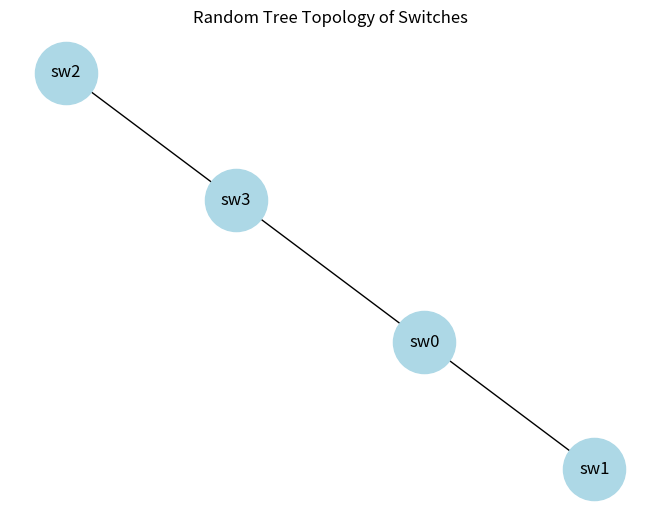
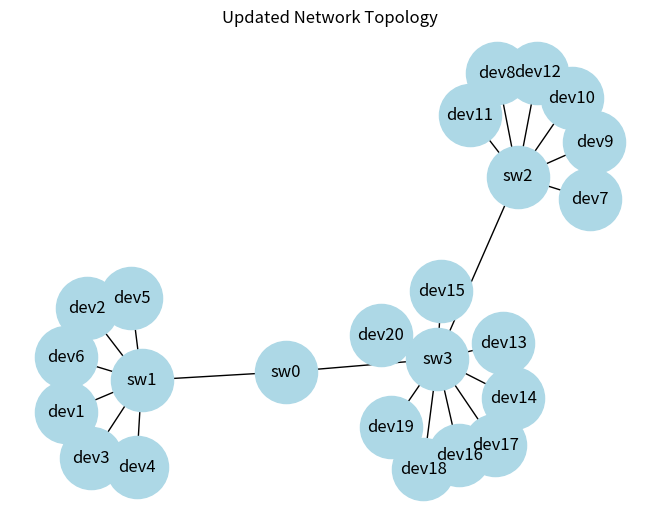
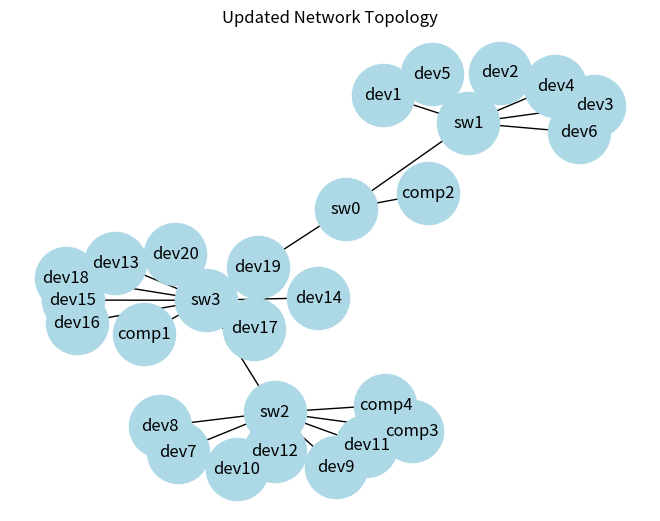
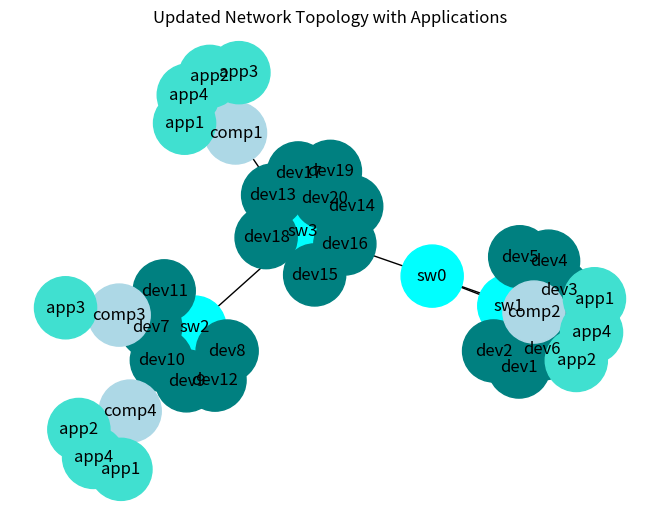

These charts were generated, in order, by the following Python code:
import random
import logging
from collections import defaultdict
import networkx as nx
import matplotlib.pyplot as plt

device_dict = {
    "dev1": {"type": "CNC", "bandwidth": 100, "group": 1},
    "dev2": {"type": "CNC", "bandwidth": 100, "group": 1},
    "dev3": {"type": "CNC", "bandwidth": 100, "group": 1},
    "dev4": {"type": "CNC", "bandwidth": 100, "group": 1},
    "dev5": {"type": "CNC", "bandwidth": 1000, "group": 1},
    "dev6": {"type": "CNC", "bandwidth": 1000, "group": 1},
    "dev7": {"type": "CNC", "bandwidth": 100, "group": 2},
    "dev8": {"type": "CNC", "bandwidth": 100, "group": 2},
    "dev9": {"type": "CNC", "bandwidth": 100, "group": 2},
    "dev10": {"type": "CNC", "bandwidth": 100, "group": 2},
    "dev11": {"type": "CNC", "bandwidth": 1000, "group": 2},
    "dev12": {"type": "CNC", "bandwidth": 1000, "group": 2},
    "dev13": {"type": "CNC", "bandwidth": 100, "group": 3},
    "dev14": {"type": "CNC", "bandwidth": 100, "group": 3},
    "dev15": {"type": "CNC", "bandwidth": 100, "group": 3},
    "dev16": {"type": "CNC", "bandwidth": 100, "group": 3},
    "dev17": {"type": "CNC", "bandwidth": 1000, "group": 3},
    "dev18": {"type": "CNC", "bandwidth": 1000, "group": 3},
    "dev19": {"type": "CNC", "bandwidth": 1000, "group": 3},
    "dev20": {"type": "CNC", "bandwidth": 1000, "group": 3},
}

application_dict = {
    "app1": {
        "name": "Job Scheduling",
        "response_timeout": False,
        "cpu_usage": False,
        "memory_usage": False,
        "packet_sending": False,
        "packet_receiving": "app1",
        "target_device": ["CNC"],
    },
    "app2": {
        "name": "automatic workpiece changing",
        "response_timeout": False,
        "cpu_usage": False,
        "memory_usage": False,
        "packet_sending": False,
        "packet_receiving": "app2",
        "target_device": ["CNC"],
    },
    "app3": {
        "name": "Tool Wear Detection",
        "response_timeout": False,
        "cpu_usage": False,
        "memory_usage": False,
        "packet_sending": False,
        "packet_receiving": "app3",
        "target_device": ["CNC"],
    },
    "app4": {
        "name": "Predictive Maintenance",
        "response_timeout": False,
        "cpu_usage": False,
        "memory_usage": False,
        "packet_sending": False,
        "packet_receiving": "app4",
        "target_device": ["CNC"],
    },
}

computer_dict = {
    "comp1": {
        "cpu": 0.8,
        "memory": False,
        "bandwidth": 1000,
        "group": None,
        "running_apps": [],
    },
    "comp2": {
        "cpu": 1,
        "memory": False,
        "bandwidth": 1000,
        "group": None,
        "running_apps": [],
    },
    "comp3": {
        "cpu": 0.4,
        "memory": False,
        "bandwidth": 1000,
        "group": None,
        "running_apps": [],
    },
    "comp4": {
        "cpu": 0.4,
        "memory": False,
        "bandwidth": 1000,
        "group": None,
        "running_apps": [],
    },
}

switch_dict = {
    "sw0": {"bandwidth": 1000, "forward_delay": False},
    "sw1": {"bandwidth": 1000, "forward_delay": False},
    "sw2": {"bandwidth": 1000, "forward_delay": False},
    "sw3": {"bandwidth": 1000, "forward_delay": False},
}

def assign_computer_group(computer_dict, group_num):
    # 機房
    highest_cpu_server = max(computer_dict, key=lambda k: computer_dict[k]["cpu"])
    computer_dict[highest_cpu_server]["group"] = 0

    remaining_servers = [
        server for server in computer_dict if server != highest_cpu_server
    ]
    for server in remaining_servers:
        assigned_group = random.randint(1, group_num - 1)
        computer_dict[server]["group"] = assigned_group

    return computer_dict

computer_dict = assign_computer_group(computer_dict, len(switch_dict))

def assign_apps_to_computer(computer_dict, application_dict):
    app_keys = list(application_dict.keys())
    computer_keys = list(computer_dict.keys())

    # 首輪分發
    for app in app_keys:
        assigned_computer = random.choice(computer_keys)
        computer_dict[assigned_computer]["running_apps"].append(app)

    # 二輪分發
    for app in app_keys:
        valid_computers = [
            comp
            for comp in computer_dict
            if app not in computer_dict[comp]["running_apps"]
        ]
        random.shuffle(valid_computers)
        num_additional_computers = random.randint(0, len(valid_computers) - 1)

        for assigned_computer in valid_computers[:num_additional_computers]:
            computer_dict[assigned_computer]["running_apps"].append(app)

    return computer_dict

computer_dict = assign_apps_to_computer(computer_dict, application_dict)

# print(computer_dict)
# computer_dict = {
#     'comp1': {'cpu': 0.8, 'memory': False, 'bandwidth': 1000, 'group': 2, 'running_apps': ['app1', 'app2']},
#     'comp2': {'cpu': 1, 'memory': False, 'bandwidth': 1000, 'group': 0, 'running_apps': ['app1', 'app3', 'app2', 'app4']},
#     'comp3': {'cpu': 0.4, 'memory': False, 'bandwidth': 1000, 'group': 1, 'running_apps': ['app3', 'app4']},
#     'comp4': {'cpu': 0.4, 'memory': False, 'bandwidth': 1000, 'group': 2, 'running_apps': ['app2', 'app4']}
#     }

def generate_topology(switch_dict, plot=False):
    G = nx.Graph()
    switches = list(switch_dict.keys())

    root = random.choice(switches)
    G.add_node(root)
    remaining_switches = set(switches)
    remaining_switches.remove(root)

    while remaining_switches:
        child = remaining_switches.pop()
        parent = random.choice(list(G.nodes))
        G.add_edge(parent, child)

    if plot:
        nx.draw(G, with_labels=True, node_color="lightblue", node_size=2000)
        plt.title("Random Tree Topology of Switches")
        plt.show()

    return G

switch_to_topo = generate_topology(switch_dict, plot=True)

def add_nodes_to_topology(G, dict, plot=False):
    for label, properties in dict.items():
        G.add_node(label)
        group = properties["group"]

        switch_to_connect = f"sw{group}"

        if switch_to_connect in G.nodes:
            G.add_edge(label, switch_to_connect)
        else:
            print(
                f"Warning: {switch_to_connect} does not exist. Node {label} not connected."
            )

    if plot:
        nx.draw(G, with_labels=True, node_color="lightblue", node_size=2000)
        plt.title("Updated Network Topology")
        plt.show()

    return G

device_to_topo = add_nodes_to_topology(switch_to_topo, device_dict, plot=True)
computer_to_topo = add_nodes_to_topology(device_to_topo, computer_dict, plot=True)

def add_app_nodes_to_topology(G, application_dict, computer_dict, plot=False):
    for computer, properties in computer_dict.items():
        for app in properties["running_apps"]:
            if app in application_dict:
                app_instance = f"{app}_{computer}"
                G.add_node(app_instance)
                G.add_edge(app_instance, computer)

    label_dict = {
        node: node.split("_")[0] if "app" in node else node for node in G.nodes()
    }
    node_categories = {}
    for node in G.nodes:
        if node.startswith("comp"):
            node_categories[node] = "comp"
        elif node.startswith("dev"):
            node_categories[node] = "dev"
        elif node.startswith("sw"):
            node_categories[node] = "sw"
        else:
            node_categories[node] = "app"
    color_map = {"comp": "lightblue", "dev": "teal", "sw": "cyan", "app": "turquoise"}
    node_colors = [color_map[node_categories.get(node, "default")] for node in G.nodes]

    if plot:
        nx.draw(
            G,
            labels=label_dict,
            with_labels=True,
            node_color=node_colors,
            node_size=2000,
        )
        plt.title("Updated Network Topology with Applications")
        plt.show()

    return G

app_to_topo = add_app_nodes_to_topology(computer_to_topo, application_dict, computer_dict, plot=True)

# print(app_to_topo.nodes)
# ['sw1', 'sw0', 'sw3', 'sw2', 'dev1', 'dev2', 'dev3', 'dev4', 'dev5', 'dev6', 'dev7', 'dev8', 'dev9', 'dev10', 'dev11', 'dev12', 'dev13', 'dev14', 'dev15', 'dev16', 'dev17', 'dev18', 'dev19', 'dev20', 'comp1', 'comp2',
# 'comp3', 'comp4', 'app1_comp1', 'app2_comp1', 'app1_comp2', 'app3_comp2', 'app2_comp2', 'app4_comp2', 'app3_comp3', 'app4_comp3', 'app2_comp4', 'app4_comp4']

# print(app_to_topo.edges)
# [('sw1', 'sw0'), ('sw1', 'sw3'), ('sw1', 'sw2'), ('sw1', 'dev1'), ('sw1', 'dev2'), ('sw1', 'dev3'), ('sw1', 'dev4'), ('sw1', 'dev5'), ('sw1', 'dev6'), ('sw1', 'comp3'), ('sw0', 'comp2'), ('sw3', 'dev13'), ('sw3', 'dev14'), ('sw3', 'dev15'), ('sw3', 'dev16'), ('sw3', 'dev17'), ('sw3', 'dev18'), ('sw3', 'dev19'), ('sw3', 'dev20'), ('sw2', 'dev7'), ('sw2', 'dev8'), ('sw2', 'dev9'), ('sw2', 'dev10'), ('sw2', 'dev11'), ('sw2', 'dev12'),
# ('sw2', 'comp1'), ('sw2', 'comp4'), ('comp1', 'app1_comp1'), ('comp1', 'app2_comp1'), ('comp2', 'app1_comp2'), ('comp2', 'app3_comp2'), ('comp2', 'app2_comp2'), ('comp2', 'app4_comp2'), ('comp3', 'app3_comp3'), ('comp3', 'app4_comp3'), ('comp4', 'app2_comp4'), ('comp4', 'app4_comp4')]
